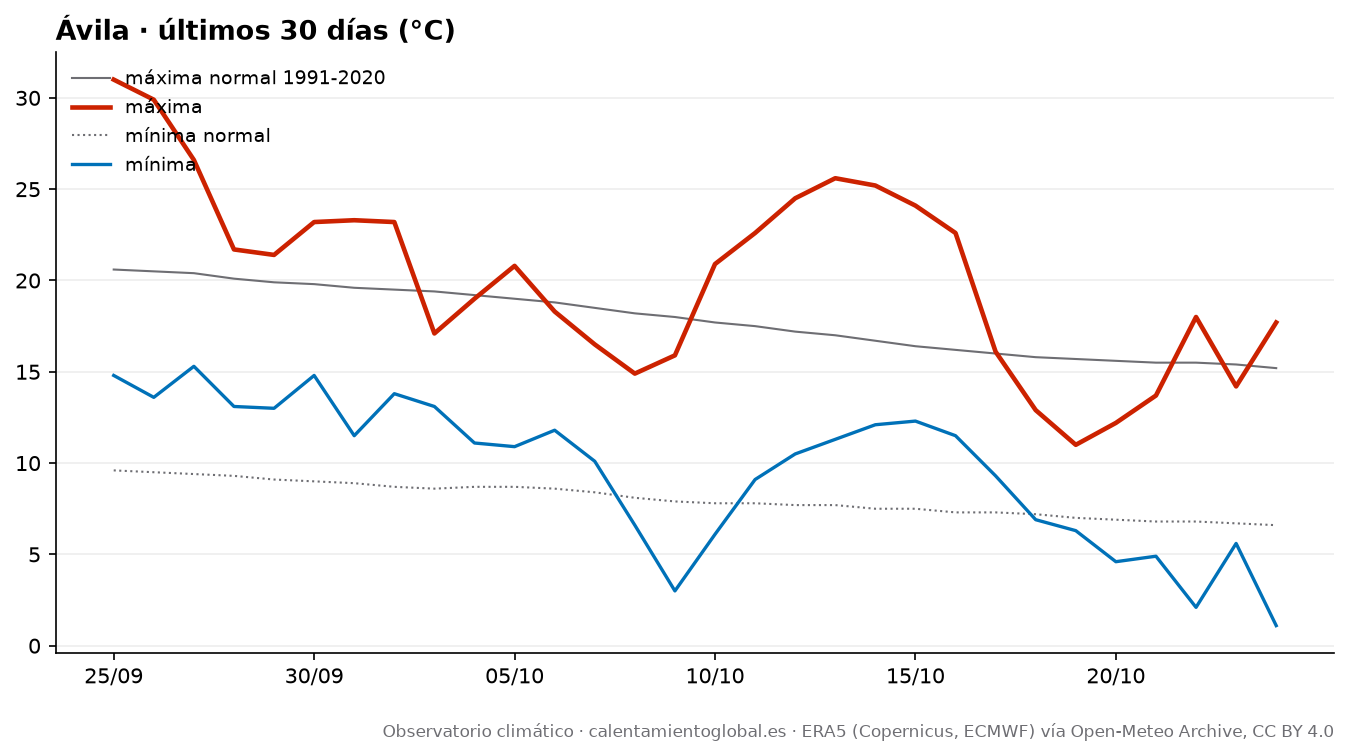

Source data for this figure (header and first rows):
fecha, tmax, tmax_normal, tmin, tmin_normal, lluvia_mm, lluvia_normal_mm
2026-09-25, 31.0, 20.6, 14.8, 9.6, 0.0, 1.02
2026-09-26, 29.9, 20.5, 13.6, 9.5, 0.0, 1.07
2026-09-27, 26.6, 20.4, 15.3, 9.4, 0.0, 1.13
2026-09-28, 21.7, 20.1, 13.1, 9.3, 1.2, 1.19
2026-09-29, 21.4, 19.9, 13.0, 9.1, 0.0, 1.21
2026-09-30, 23.2, 19.8, 14.8, 9.0, 1.7, 1.21
2026-10-01, 23.3, 19.6, 11.5, 8.9, 0.2, 1.24
2026-10-02, 23.2, 19.5, 13.8, 8.7, 6.5, 1.29
2026-10-03, 17.1, 19.4, 13.1, 8.6, 15.3, 1.31
2026-10-04, 19.0, 19.2, 11.1, 8.7, 5.4, 1.41
2026-10-05, 20.8, 19.0, 10.9, 8.7, 1.8, 1.51
2026-10-06, 18.3, 18.8, 11.8, 8.6, 9.1, 1.54
2026-10-07, 16.5, 18.5, 10.1, 8.4, 1.3, 1.62
2026-10-08, 14.9, 18.2, 6.6, 8.1, 0.0, 1.63
2026-10-09, 15.9, 18.0, 3.0, 7.9, 0.0, 1.65
2026-10-10, 20.9, 17.7, 6.1, 7.8, 0.0, 1.71
2026-10-11, 22.6, 17.5, 9.1, 7.8, 0.0, 1.71
2026-10-12, 24.5, 17.2, 10.5, 7.7, 0.0, 1.76
2026-10-13, 25.6, 17.0, 11.3, 7.7, 0.0, 1.82
2026-10-14, 25.2, 16.7, 12.1, 7.5, 0.1, 1.78
2026-10-15, 24.1, 16.4, 12.3, 7.5, 0.1, 1.8
2026-10-16, 22.6, 16.2, 11.5, 7.3, 0.0, 1.83
2026-10-17, 16.1, 16.0, 9.3, 7.3, 14.7, 1.82
2026-10-18, 12.9, 15.8, 6.9, 7.2, 2.6, 1.85
2026-10-19, 11.0, 15.7, 6.3, 7.0, 3.4, 1.94
2026-10-20, 12.2, 15.6, 4.6, 6.9, 0.1, 2.04
2026-10-21, 13.7, 15.5, 4.9, 6.8, 0.3, 2.14
2026-10-22, 18.0, 15.5, 2.1, 6.8, 0.0, 2.22
2026-10-23, 14.2, 15.4, 5.6, 6.7, 0.0, 2.25
2026-10-24, 17.7, 15.2, 1.1, 6.6, 0.0, 2.25
